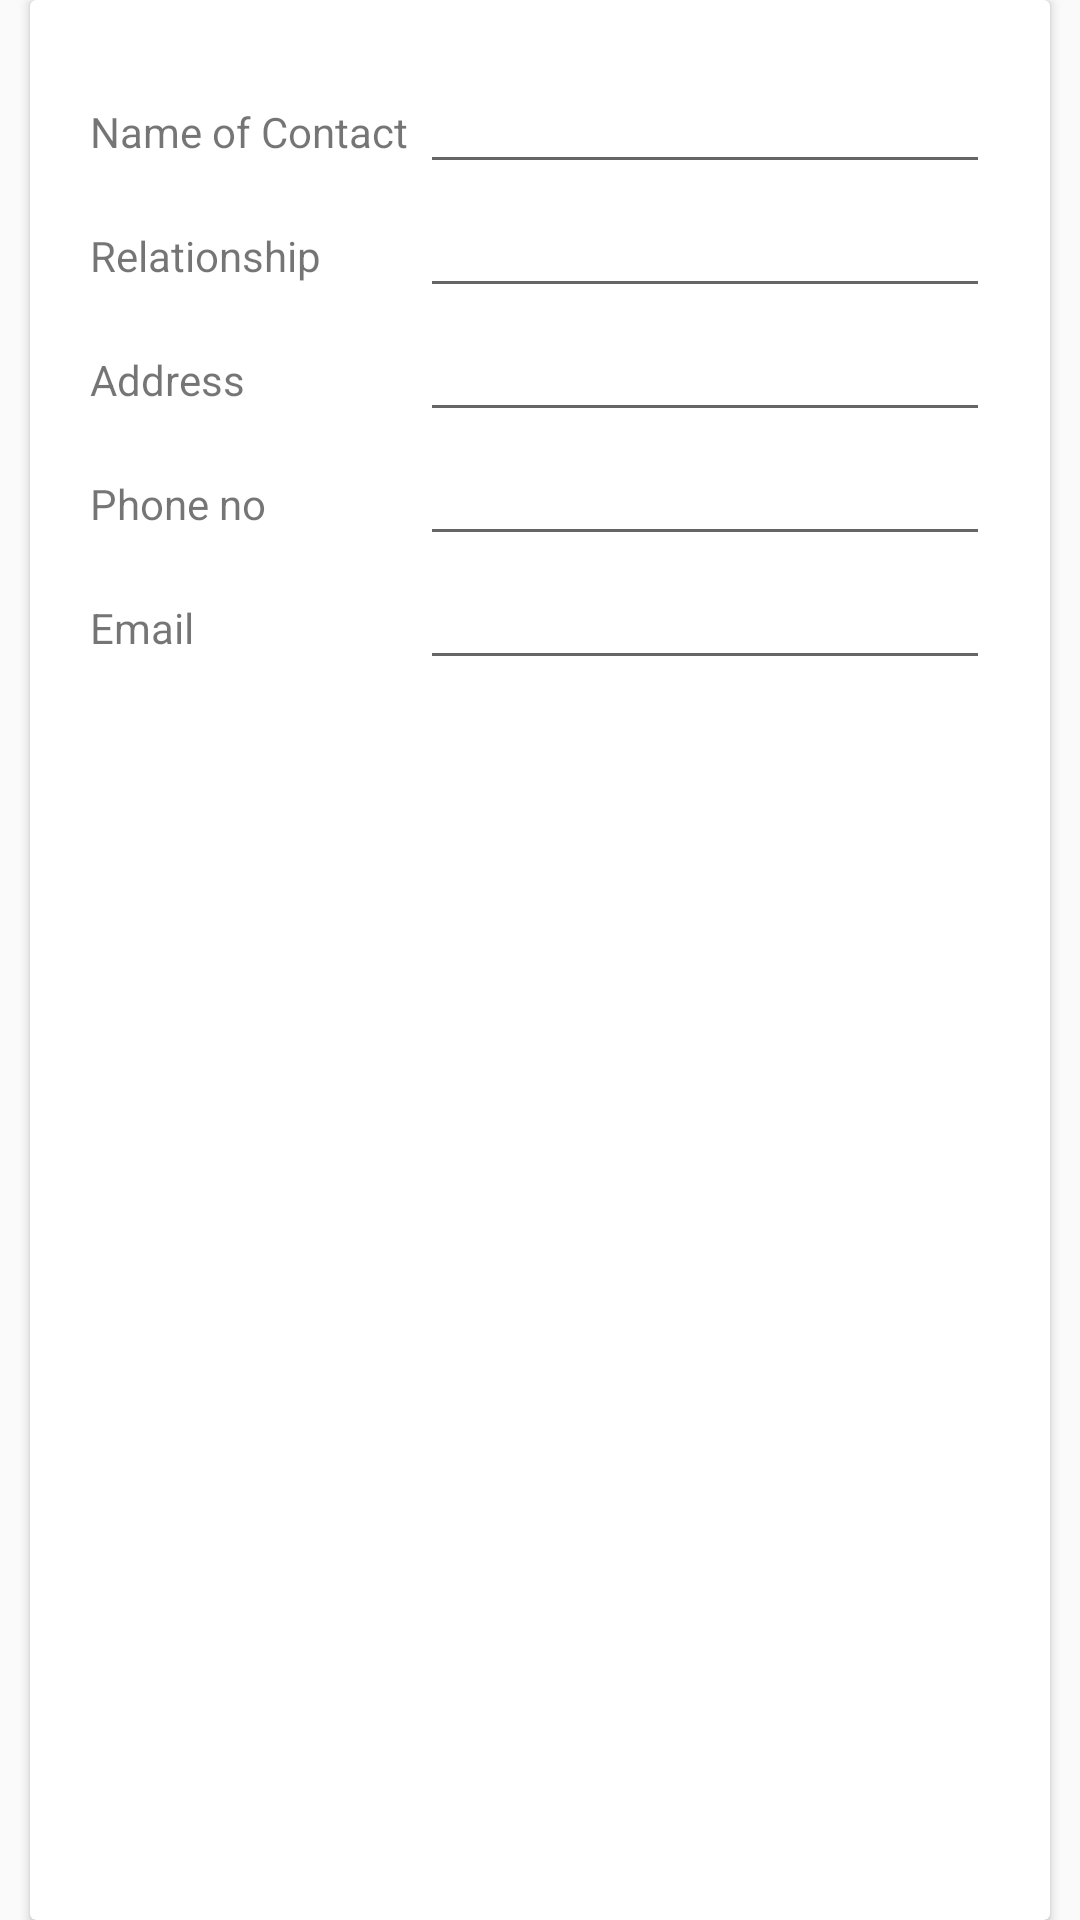

Layout XML and referenced resources for this Android screen:
<!-- AndroidManifest.xml: application theme AppTheme -->
<!-- res/layout/emergency_contact.xml -->
<?xml version="1.0" encoding="utf-8"?>
<RelativeLayout xmlns:android="http://schemas.android.com/apk/res/android"
    android:layout_width="match_parent"
    android:layout_height="match_parent">
    <android.support.v7.widget.CardView
        android:id="@+id/cv_About"
        android:layout_width="match_parent"
        android:layout_height="match_parent"
        android:paddingTop="20dp"
        android:paddingBottom="20dp"
        android:layout_gravity="center"
        android:layout_marginLeft="10dp"
        android:layout_marginRight="10dp"

        android:elevation="5dp"
    >
    <ScrollView
        android:layout_width="match_parent"
        android:layout_height="match_parent"
        android:scrollbarAlwaysDrawHorizontalTrack="false"
        android:scrollbarAlwaysDrawVerticalTrack="true">
        <RelativeLayout
            android:layout_width="match_parent"
            android:layout_height="match_parent"
            android:orientation="vertical"
            android:padding="20dp">
            <LinearLayout
                android:layout_width="match_parent"
                android:layout_height="wrap_content"
                android:orientation="horizontal"
                android:id="@+id/linear1"
                >

                <TextView
                    android:layout_width="110dp"
                    android:layout_height="wrap_content"
                    android:text="Name of Contact" />

                <EditText
                    android:layout_width="match_parent"
                    android:layout_height="wrap_content"
                    android:inputType="text"
                    android:password="false" />
            </LinearLayout>

            <LinearLayout
                android:id="@+id/linear2"
                android:layout_width="match_parent"
                android:layout_height="wrap_content"
                android:layout_below="@+id/linear1"
                android:orientation="horizontal">

                <TextView
                    android:layout_width="110dp"
                    android:layout_height="wrap_content"
                    android:text="Relationship" />

                <EditText
                    android:layout_width="match_parent"
                    android:layout_height="wrap_content"
                    android:inputType="text" />
            </LinearLayout>
            <LinearLayout
                android:layout_width="match_parent"
                android:layout_height="wrap_content"
                android:orientation="horizontal"
                android:id="@+id/linear3"
                android:layout_below="@+id/linear2">

                <TextView
                    android:layout_width="110dp"
                    android:layout_height="wrap_content"
                    android:text="Address" />

                <EditText
                    android:layout_width="match_parent"
                    android:layout_height="wrap_content"
                    android:inputType="text" />
            </LinearLayout>

            <LinearLayout
                android:id="@+id/linear4"
                android:layout_width="match_parent"
                android:layout_height="wrap_content"
                android:layout_below="@+id/linear3"
                android:orientation="horizontal">

                <TextView
                    android:layout_width="110dp"
                    android:layout_height="wrap_content"
                    android:text="Phone no" />

                <EditText
                    android:layout_width="match_parent"
                    android:layout_height="wrap_content"
                    android:inputType="phone" />
            </LinearLayout>
            <LinearLayout
                android:layout_width="match_parent"
                android:layout_height="wrap_content"
                android:orientation="horizontal"
                android:id="@+id/linear5"
                android:layout_below="@+id/linear4">

                <TextView
                    android:layout_width="110dp"
                    android:layout_height="wrap_content"
                    android:text="Email" />

                <EditText
                    android:layout_width="match_parent"
                    android:layout_height="wrap_content"
                    android:inputType="textEmailAddress|textWebEmailAddress" />
            </LinearLayout>
        </RelativeLayout>
    </ScrollView>
</android.support.v7.widget.CardView>
</RelativeLayout>
<!-- resources referenced by this layout -->
<resources>
  <style name="AppTheme" parent="Theme.AppCompat.Light.DarkActionBar">
          
          <item name="colorPrimary">@android:color/holo_green_light</item>
          <item name="colorPrimaryDark">@android:color/holo_blue_dark</item>
          <item name="colorAccent">@android:color/holo_blue_light</item>
  
      </style>
</resources>
